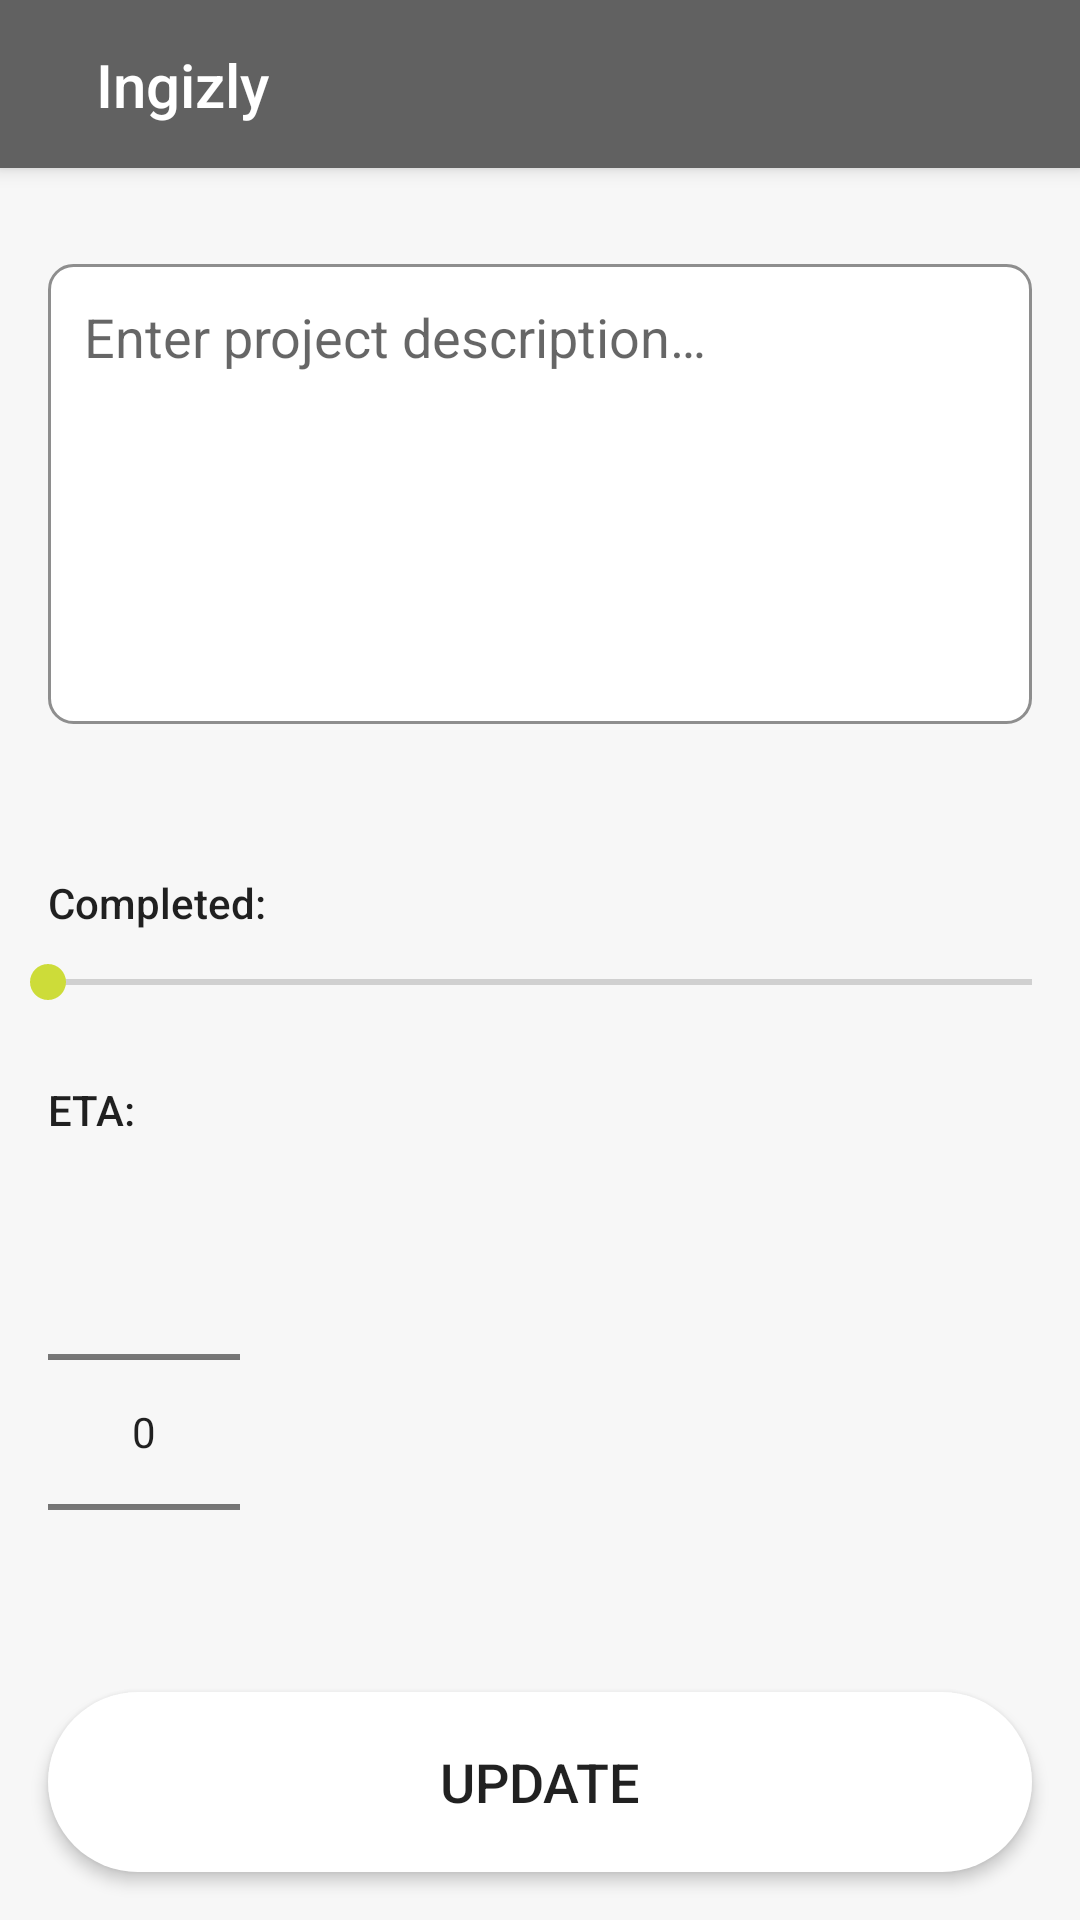

Write the Android layout XML for this screen, with the resource values it uses.
<!-- AndroidManifest.xml: application theme AppTheme -->
<!-- res/layout/activity_workstation_project_edit.xml -->
<?xml version="1.0" encoding="utf-8"?>
<android.support.constraint.ConstraintLayout xmlns:android="http://schemas.android.com/apk/res/android"
    xmlns:app="http://schemas.android.com/apk/res-auto"
    xmlns:tools="http://schemas.android.com/tools"
    android:layout_width="match_parent"
    android:layout_height="match_parent"
    android:background="@color/colorGrayLightExtra"
    tools:context=".WorkstationProjectEditActivity">

    <android.support.v7.widget.Toolbar
        android:id="@+id/toolbar"
        android:layout_width="match_parent"
        android:layout_height="?attr/actionBarSize"
        android:background="?attr/colorPrimary"
        android:elevation="4dp"
        android:theme="@style/ThemeOverlay.AppCompat.ActionBar"
        app:layout_constraintEnd_toEndOf="parent"
        app:layout_constraintStart_toStartOf="parent"
        app:layout_constraintTop_toTopOf="parent"
        app:popupTheme="@style/ThemeOverlay.AppCompat.Light"
        tools:targetApi="lollipop">

        <android.support.constraint.ConstraintLayout
            android:layout_width="match_parent"
            android:layout_height="match_parent">

            <TextView
                android:id="@+id/tvTitle"
                android:layout_width="wrap_content"
                android:layout_height="wrap_content"
                android:layout_marginLeft="16dp"
                android:layout_marginStart="16dp"
                android:text="Ingizly"
                android:textAppearance="@style/TextAppearance.AppCompat.Title.Inverse"
                app:layout_constraintBottom_toBottomOf="parent"
                app:layout_constraintStart_toEndOf="@+id/ivBack"
                app:layout_constraintTop_toTopOf="parent" />

            <ImageView
                android:id="@+id/ivBack"
                android:layout_width="wrap_content"
                android:layout_height="wrap_content"
                android:background="?selectableItemBackgroundBorderless"
                android:clickable="true"
                android:focusable="true"
                app:layout_constraintBottom_toBottomOf="parent"
                app:layout_constraintStart_toStartOf="parent"
                app:layout_constraintTop_toTopOf="parent"
                app:srcCompat="@drawable/ic_action_back"
                tools:ignore="ContentDescription" />
        </android.support.constraint.ConstraintLayout>
    </android.support.v7.widget.Toolbar>

    <EditText
        android:id="@+id/etDescription"
        android:layout_width="0dp"
        android:layout_height="wrap_content"
        android:layout_marginTop="32dp"
        android:background="@drawable/background_edittext_rounded_project_edit"
        android:ems="10"
        android:gravity="top"
        android:hint="@string/enter_project_description"
        android:inputType="textMultiLine"
        android:lines="6"
        android:maxLines="9"
        app:layout_constraintEnd_toStartOf="@+id/guideline10"
        app:layout_constraintStart_toStartOf="@+id/guideline9"
        app:layout_constraintTop_toBottomOf="@+id/toolbar" />


    <android.support.constraint.Guideline
        android:id="@+id/guideline9"
        android:layout_width="wrap_content"
        android:layout_height="wrap_content"
        android:orientation="vertical"
        app:layout_constraintGuide_begin="16dp" />

    <android.support.constraint.Guideline
        android:id="@+id/guideline10"
        android:layout_width="wrap_content"
        android:layout_height="wrap_content"
        android:orientation="vertical"
        app:layout_constraintGuide_end="16dp" />

    <android.support.constraint.Guideline
        android:id="@+id/guideline11"
        android:layout_width="wrap_content"
        android:layout_height="wrap_content"
        android:orientation="horizontal"
        app:layout_constraintGuide_end="16dp" />

    <TextView
        android:id="@+id/tvProgress"
        android:layout_width="wrap_content"
        android:layout_height="wrap_content"
        android:layout_marginTop="50dp"
        android:text="@string/completed"
        android:textAppearance="@style/TextAppearance.AppCompat.Body2"
        app:layout_constraintStart_toStartOf="@+id/guideline9"
        app:layout_constraintTop_toBottomOf="@+id/etDescription" />

    <SeekBar
        android:id="@+id/seekBar"
        android:layout_width="0dp"
        android:layout_height="wrap_content"
        android:layout_marginTop="8dp"
        android:max="100"
        android:progress="0"
        app:layout_constraintEnd_toEndOf="parent"
        app:layout_constraintStart_toStartOf="parent"
        app:layout_constraintTop_toBottomOf="@+id/tvProgress" />

    <NumberPicker
        android:id="@+id/numberPicker"
        android:layout_width="wrap_content"
        android:layout_height="wrap_content"
        android:layout_marginTop="8dp"
        app:layout_constraintStart_toStartOf="@+id/guideline9"
        app:layout_constraintTop_toBottomOf="@+id/tvETA" />

    <TextView
        android:id="@+id/tvETA"
        android:layout_width="wrap_content"
        android:layout_height="wrap_content"
        android:layout_marginTop="24dp"
        android:text="@string/eta"
        android:textAppearance="@style/TextAppearance.AppCompat.Body2"
        app:layout_constraintStart_toStartOf="@+id/guideline9"
        app:layout_constraintTop_toBottomOf="@+id/seekBar" />

    <Button
        android:id="@+id/btnUpdate"
        android:layout_width="0dp"
        android:layout_height="60dp"
        android:background="@drawable/background_button_login_white_opaque"
        android:clickable="true"
        android:focusable="true"
        android:stateListAnimator="@animator/elevation_button_login"
        android:text="@string/update"
        android:textSize="18sp"
        app:layout_constraintBottom_toTopOf="@+id/guideline11"
        app:layout_constraintEnd_toStartOf="@+id/guideline10"
        app:layout_constraintStart_toStartOf="@+id/guideline9"
        tools:targetApi="lollipop" />
</android.support.constraint.ConstraintLayout>
<!-- resources referenced by this layout -->
<resources>
  <color name="colorGrayLightExtra">#f7f7f7</color>
  <!-- drawable background_button_login_white_opaque (drawable) -->
  <?xml version="1.0" encoding="utf-8"?>
  <shape xmlns:android="http://schemas.android.com/apk/res/android"
      android:shape="rectangle">
      <solid android:color="@android:color/white" />
      <corners android:radius="@dimen/radius_corner_button_white" />
  </shape>
  <!-- drawable background_edittext_rounded_project_edit (drawable) -->
  <?xml version="1.0" encoding="utf-8"?>
  <selector xmlns:android="http://schemas.android.com/apk/res/android">
  
      <item android:state_focused="false">
  
          <shape android:shape="rectangle">
              <solid android:color="@android:color/white" />
              <stroke android:width="1dp" android:color="@color/colorPrimaryLight" />
              <corners android:radius="@dimen/radius_corner_edittext_project_edit" />
              <padding android:bottom="@dimen/padding_edittext" android:left="@dimen/padding_edittext" android:right="@dimen/padding_edittext" android:top="@dimen/padding_edittext" />
          </shape>
  
      </item>
  
      <item android:state_focused="true">
  
          <shape android:shape="rectangle">
              <solid android:color="@android:color/white" />
              <stroke android:width="1dp" android:color="@color/colorAccent" />
              <corners android:radius="@dimen/radius_corner_edittext_project_edit" />
              <padding android:bottom="@dimen/padding_edittext" android:left="@dimen/padding_edittext" android:right="@dimen/padding_edittext" android:top="@dimen/padding_edittext" />
          </shape>
  
      </item>
  
  </selector>
  <!-- drawable ic_action_back (drawable) -->
  <vector android:autoMirrored="true" android:height="36dp"
      android:tint="#FFFFFF" android:viewportHeight="24.0"
      android:viewportWidth="24.0" android:width="36dp" xmlns:android="http://schemas.android.com/apk/res/android">
      <path android:fillColor="#FF000000" android:pathData="M21,11H6.83l3.58,-3.59L9,6l-6,6 6,6 1.41,-1.41L6.83,13H21z"/>
  </vector>
  <string name="completed">Completed:</string>
  <string name="enter_project_description">Enter project description…</string>
  <string name="eta">ETA:</string>
  <string name="update">UPDATE</string>
  <style name="AppTheme" parent="Theme.AppCompat.Light.NoActionBar">
          
          <item name="colorPrimary">@color/colorPrimary</item>
          <item name="colorPrimaryDark">@color/colorPrimaryDark</item>
          <item name="colorAccent">@color/colorAccent</item>
          <item name="android:windowContentTransitions" tools:targetApi="lollipop">true</item>
      </style>
  <dimen name="radius_corner_button_white">30dp</dimen>
  <color name="colorPrimaryLight">#8e8e8e</color>
  <dimen name="radius_corner_edittext_project_edit">8dp</dimen>
  <dimen name="padding_edittext">12dp</dimen>
  <color name="colorAccent">#cddc39</color>
  <color name="colorPrimary">#616161</color>
  <color name="colorPrimaryDark">#373737</color>
</resources>
